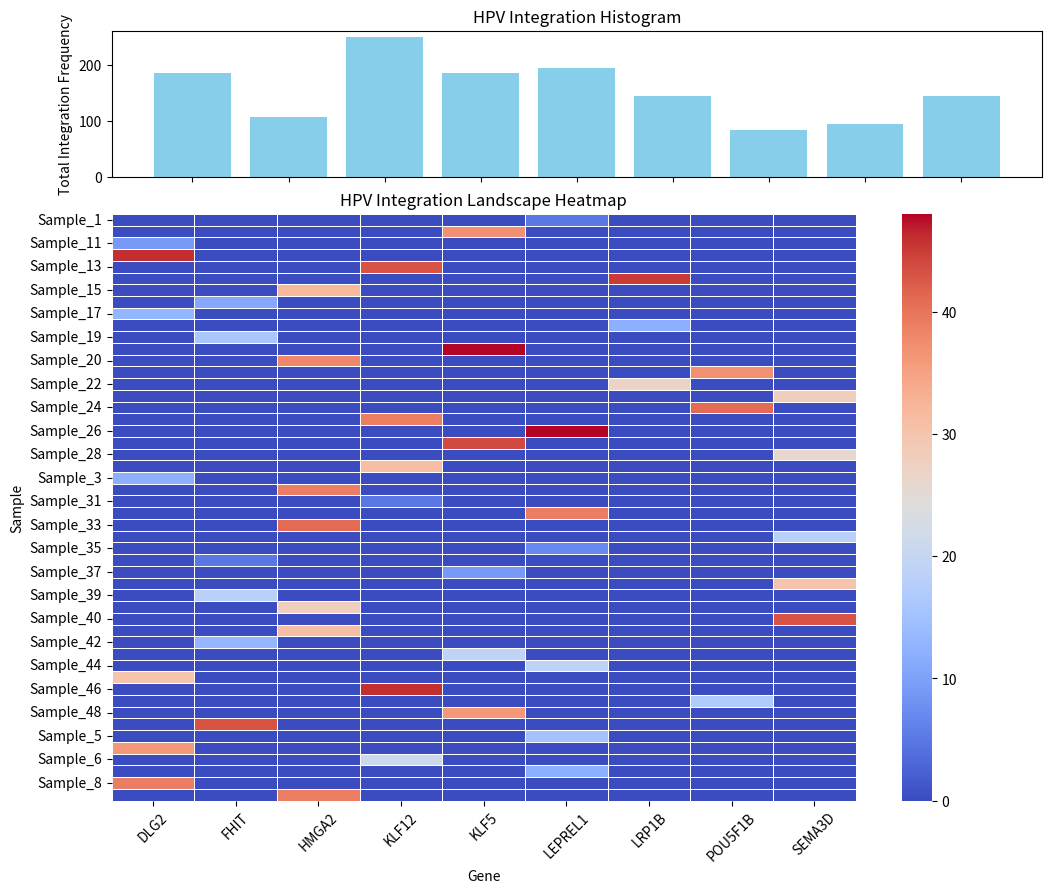

Recreate this plot in Python.
import numpy as np
import pandas as pd
import seaborn as sns
import matplotlib.pyplot as plt
from matplotlib.gridspec import GridSpec

# 设置随机种子
np.random.seed(42)

# 定义模拟数据参数
num_samples = 50  # 样本数量
genes = ["POU5F1B", "FHIT", "KLF12", "KLF5", "HMGA2", "LRP1B", "LEPREL1", "DLG2", "SEMA3D"]  # 整合基因
hpv_types = ["HPV16", "HPV18", "HPV31", "HPV59"]  # HPV 类型
stages = ["I", "II", "III"]  # 癌症分期
histology = ["Adeno.", "Squamous", "Cell-line"]  # 组织学类型
integration_status = ["Y", "N"]  # 是否整合

# 生成样本数据
data = {
    "Sample": [f"Sample_{i+1}" for i in range(num_samples)],
    "Gene": np.random.choice(genes, num_samples),
    "HPV_Type": np.random.choice(hpv_types, num_samples),
    "Integration_Frequency": np.random.randint(5, 50, num_samples),
    "Stage": np.random.choice(stages, num_samples),
    "Histology": np.random.choice(histology, num_samples),
    "Integration": np.random.choice(integration_status, num_samples),
}

df = pd.DataFrame(data)

# 计算每个基因的整合频率总数用于直方图
histogram_data = df.groupby("Gene")["Integration_Frequency"].sum()

# 生成热图数据
heatmap_data = df.pivot_table(index="Sample", columns="Gene", values="Integration_Frequency", aggfunc="sum").fillna(0)

# 创建 Figure
fig = plt.figure(figsize=(12, 10))
gs = GridSpec(2, 1, height_ratios=[1, 4], hspace=0.1)

# ======== 1. 直方图（上方） ========
ax1 = plt.subplot(gs[0])
histogram_data = histogram_data.reindex(heatmap_data.columns)  # 确保顺序对齐
ax1.bar(histogram_data.index, histogram_data.values, color="skyblue")
ax1.set_xticklabels([])
ax1.set_ylabel("Total Integration Frequency")
ax1.set_title("HPV Integration Histogram")

# ======== 2. Complex Heatmap（下方） ========
ax2 = plt.subplot(gs[1])
sns.heatmap(heatmap_data, cmap="coolwarm", linewidths=0.5, annot=False, ax=ax2)
ax2.set_title("HPV Integration Landscape Heatmap")

plt.xticks(rotation=45)
plt.show()

# 显示部分数据
print(df.head())